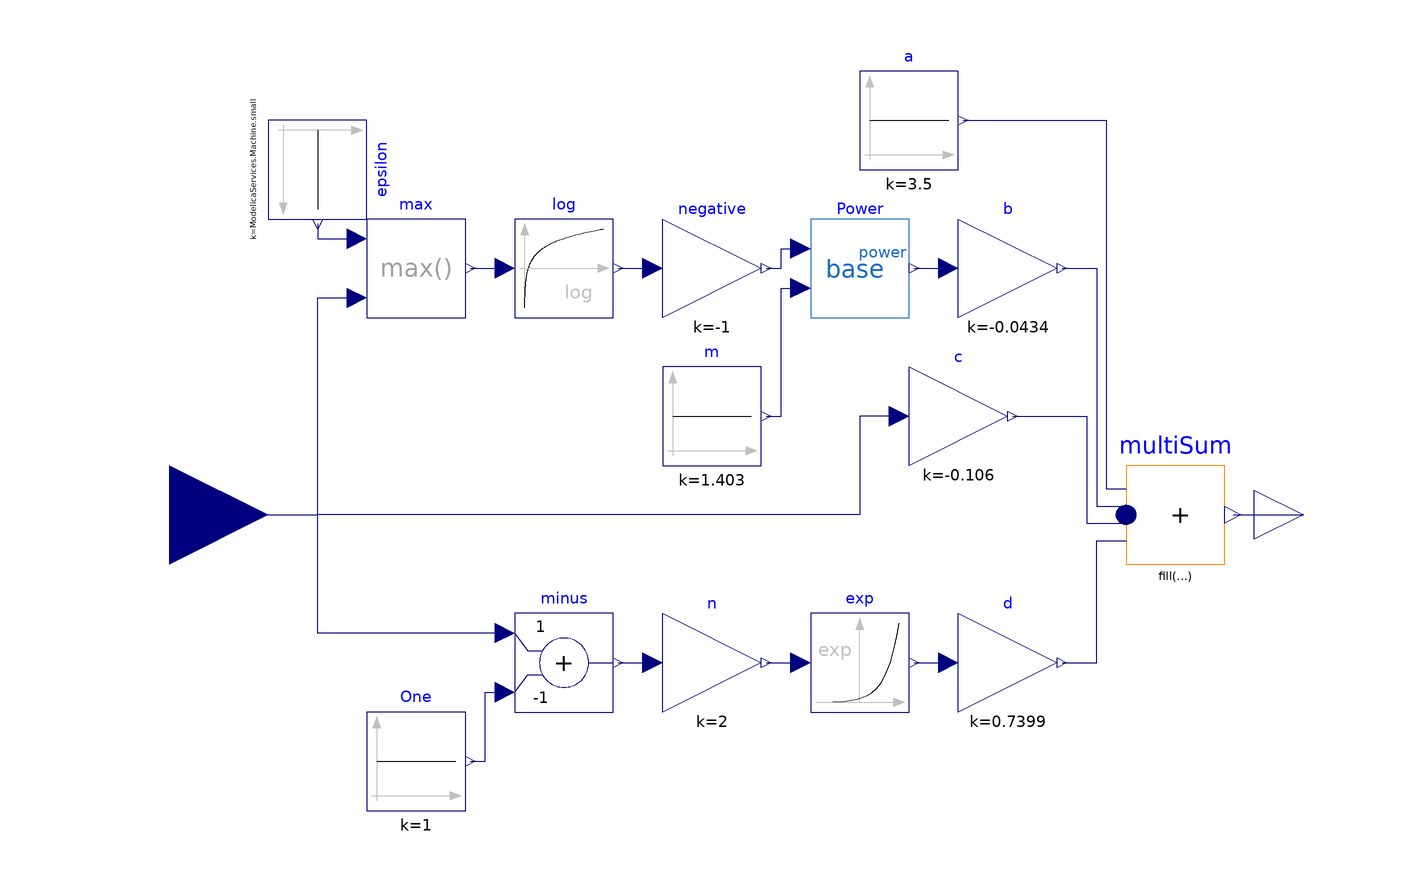

The Modelica model whose source follows is shown above as a component diagram (icons at their Placement, wires along their Line points).

model A123_26Ah_NMC_4PartEq "Generalized SoC-OCV  Model"
  Modelica.Blocks.Interfaces.RealOutput y
    annotation (Placement(transformation(extent={{100,-10},{120,10}})));
  Modelica.Blocks.Math.Gain c(k=-0.106)
    annotation (Placement(transformation(extent={{30,10},{50,30}})));
  Modelica.Blocks.Math.Gain b(k=-0.0434)
    annotation (Placement(transformation(extent={{40,40},{60,60}})));
  Modelica.Blocks.Sources.Constant a(k=3.5)
    annotation (Placement(transformation(extent={{20,70},{40,90}})));
  Modelica.Blocks.Math.Gain negative(k=-1)
    annotation (Placement(transformation(extent={{-20,40},{0,60}})));
  Modelica.Blocks.Math.Exp exp
    annotation (Placement(transformation(extent={{10,-40},{30,-20}})));
  Modelica.Blocks.Math.MultiSum multiSum(nu=4)
    annotation (Placement(transformation(extent={{74,-10},{94,10}})));
  Modelica.Blocks.Sources.Constant m(k=1.403)
    annotation (Placement(transformation(extent={{-20,10},{0,30}})));
  MathPower_InputBase Power
    annotation (Placement(transformation(extent={{10,40},{30,60}})));
  Modelica.Blocks.Math.Log log
    annotation (Placement(transformation(extent={{-50,40},{-30,60}})));
  Modelica.Blocks.Interfaces.RealInput s
    annotation (Placement(transformation(extent={{-140,-20},{-100,20}})));
  Modelica.Blocks.Math.Gain d(k=0.7399)
    annotation (Placement(transformation(extent={{40,-40},{60,-20}})));
  Modelica.Blocks.Math.Gain n(k=2)
    annotation (Placement(transformation(extent={{-20,-40},{0,-20}})));
  Modelica.Blocks.Math.Add minus(k1=+1, k2=-1)
    annotation (Placement(transformation(extent={{-50,-40},{-30,-20}})));
  Modelica.Blocks.Sources.Constant One(k=1)
    annotation (Placement(transformation(extent={{-80,-60},{-60,-40}})));
  Modelica.Blocks.Math.Max max
    annotation (Placement(transformation(extent={{-80,40},{-60,60}})));
  Modelica.Blocks.Sources.Constant epsilon(k=ModelicaServices.Machine.small)
    annotation (Placement(transformation(
        extent={{-10,-10},{10,10}},
        rotation=270,
        origin={-90,70})));
equation
  connect(multiSum.y, y)
    annotation (Line(points={{95.7,0},{110,0}}, color={0,0,127}));
  connect(m.y, Power.power) annotation (Line(points={{1,20},{4,20},{4,46},{8,46}},
                  color={0,0,127}));
  connect(negative.y, Power.base) annotation (Line(points={{1,50},{4,50},{4,54},
          {8,54}},     color={0,0,127}));
  connect(log.y, negative.u)
    annotation (Line(points={{-29,50},{-22,50}}, color={0,0,127}));
  connect(Power.y, b.u)
    annotation (Line(points={{31,50},{38,50}}, color={0,0,127}));
  connect(a.y, multiSum.u[1]) annotation (Line(points={{41,80},{70,80},{70,5.25},
          {74,5.25}}, color={0,0,127}));
  connect(b.y, multiSum.u[2]) annotation (Line(points={{61,50},{68,50},{68,1.75},
          {74,1.75}}, color={0,0,127}));
  connect(c.y, multiSum.u[3]) annotation (Line(points={{51,20},{66,20},{66,
          -1.75},{74,-1.75}}, color={0,0,127}));
  connect(d.y, multiSum.u[4]) annotation (Line(points={{61,-30},{68,-30},{68,
          -5.25},{74,-5.25}}, color={0,0,127}));
  connect(exp.y, d.u)
    annotation (Line(points={{31,-30},{38,-30}}, color={0,0,127}));
  connect(n.y, exp.u)
    annotation (Line(points={{1,-30},{8,-30}}, color={0,0,127}));
  connect(One.y, minus.u2) annotation (Line(points={{-59,-50},{-56,-50},{-56,-36},
          {-52,-36}}, color={0,0,127}));
  connect(minus.y, n.u) annotation (Line(points={{-29,-30},{-25.5,-30},{-25.5,
          -30},{-22,-30}}, color={0,0,127}));
  connect(max.y, log.u)
    annotation (Line(points={{-59,50},{-52,50}}, color={0,0,127}));
  connect(epsilon.y, max.u1)
    annotation (Line(points={{-90,59},{-90,56},{-82,56}}, color={0,0,127}));
  connect(s, max.u2) annotation (Line(points={{-120,0},{-90,0},{-90,44},{-82,44}},
        color={0,0,127}));
  connect(c.u, max.u2) annotation (Line(points={{28,20},{20,20},{20,0},{-90,0},
          {-90,44},{-82,44}}, color={0,0,127}));
  connect(minus.u1, max.u2) annotation (Line(points={{-52,-24},{-90,-24},{-90,
          44},{-82,44}}, color={0,0,127}));
  annotation (Icon(coordinateSystem(preserveAspectRatio=false), graphics={
        Rectangle(extent={{-100,100},{100,-100}}, lineColor={28,108,200}),
        Text(
          extent={{-90,-30},{90,-90}},
          lineColor={28,108,200},
          fillColor={135,135,135},
          fillPattern=FillPattern.Solid,
          textString="4PartEq"),
        Text(
          extent={{-150,140},{150,100}},
          textString="%name",
          textColor={0,0,255}),
        Text(
          extent={{-90,30},{90,-30}},
          lineColor={28,108,200},
          fillColor={135,135,135},
          fillPattern=FillPattern.Solid,
          textString="SoC-OCV"),
        Text(
          extent={{-96,90},{98,30}},
          lineColor={28,108,200},
          fillColor={135,135,135},
          fillPattern=FillPattern.Solid,
          textString="A123 26Ah")}),                             Diagram(
        coordinateSystem(preserveAspectRatio=false)));
end A123_26Ah_NMC_4PartEq;